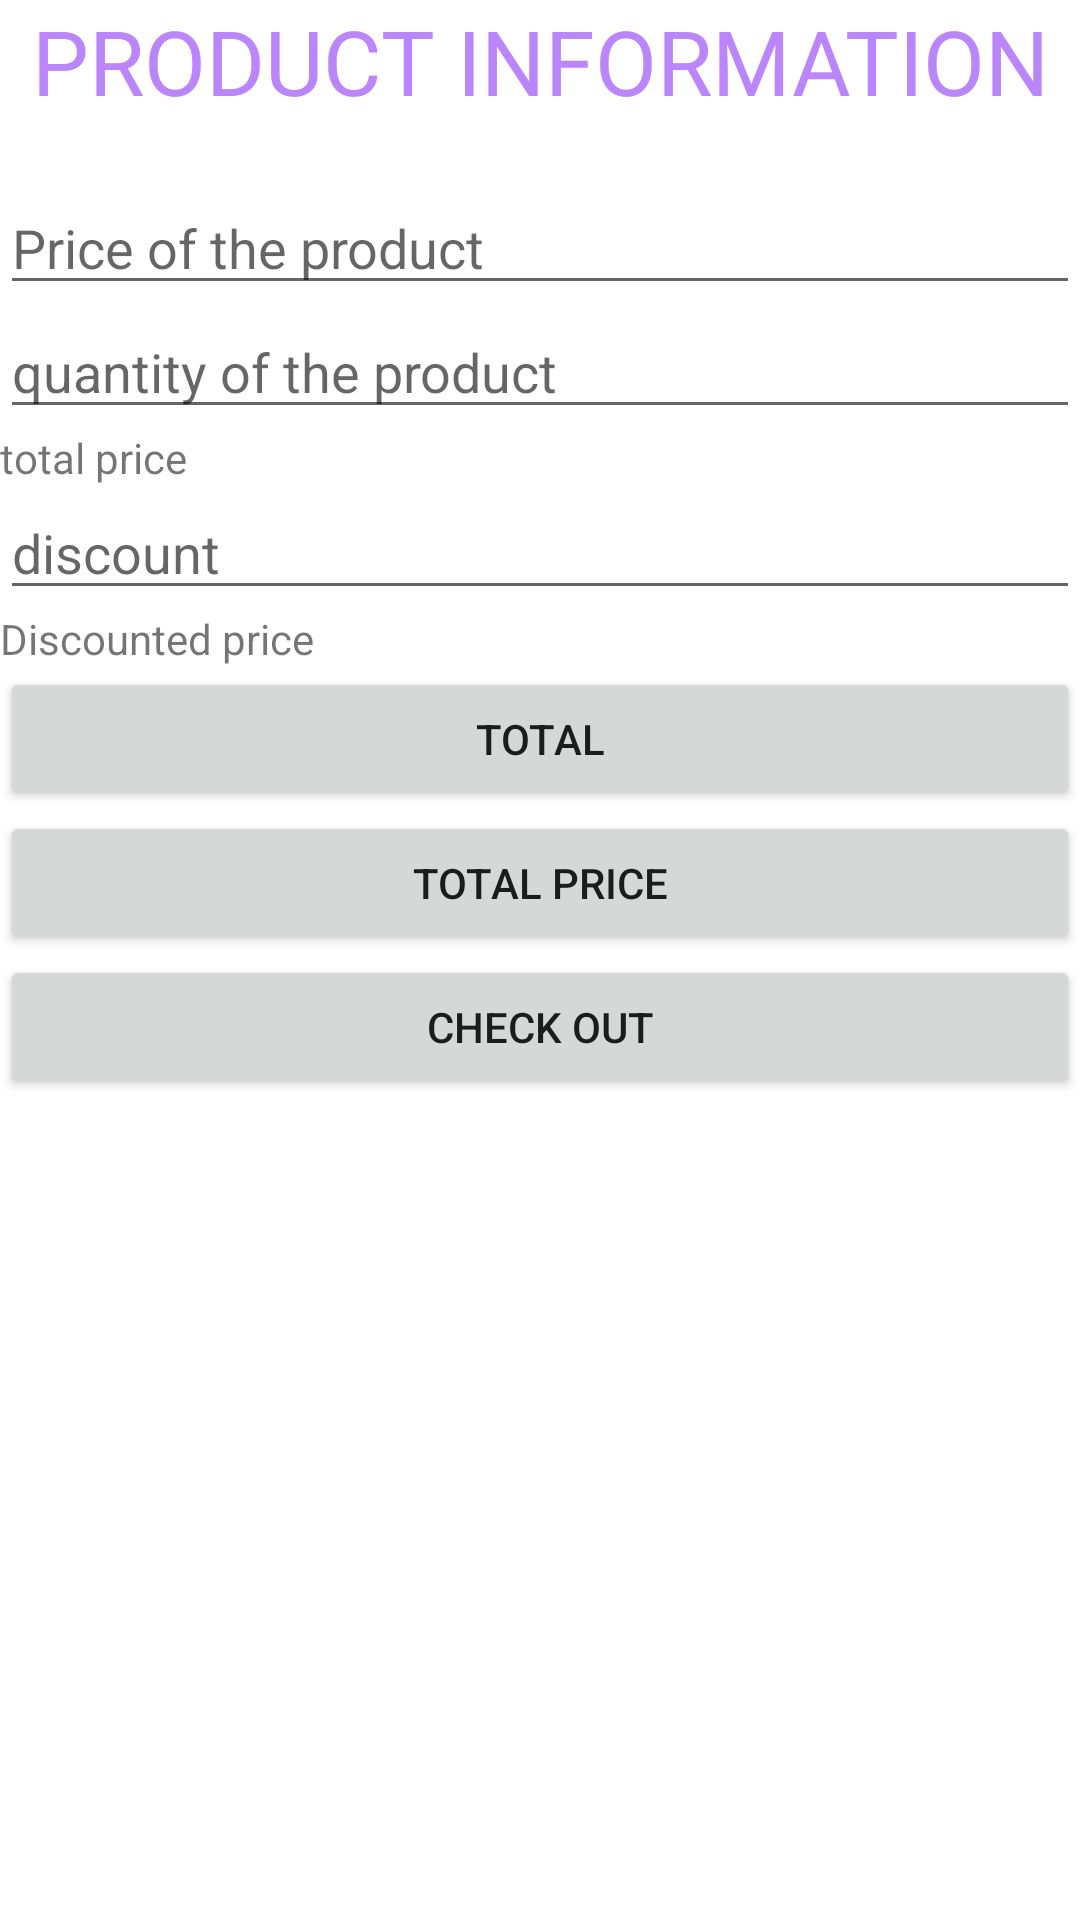

This screen was rendered from an Android layout file. Write that file and the resources it references.
<!-- AndroidManifest.xml: application theme Theme.Assignment2_productSum_RND -->
<!-- res/layout/activity_main.xml -->
<?xml version="1.0" encoding="utf-8"?>
<LinearLayout xmlns:android="http://schemas.android.com/apk/res/android"
    xmlns:app="http://schemas.android.com/apk/res-auto"
    xmlns:tools="http://schemas.android.com/tools"
    android:layout_width="match_parent"
    android:layout_height="match_parent"
    android:orientation="vertical"
    tools:context=".MainActivity">


    <TextView
        android:id="@+id/textView3"
        android:layout_width="match_parent"
        android:layout_height="wrap_content"
        android:text="PRODUCT INFORMATION"
        android:textAlignment="center"
        android:textSize="30dp"
        android:textColor="@color/purple_200"
        android:layout_marginBottom="20dp"
        />
    <EditText
        android:id="@+id/et_price"
        android:layout_width="match_parent"
        android:layout_height="wrap_content"
        android:ems="10"
        android:inputType="textPersonName"
        android:hint="Price of the product"
        tools:layout_editor_absoluteX="62dp"
        tools:layout_editor_absoluteY="70dp" />



    <EditText
        android:id="@+id/et_quantity"
        android:layout_width="match_parent"
        android:layout_height="wrap_content"
        android:ems="10"
        android:inputType="textPersonName"
        android:hint="quantity of the product"
        tools:layout_editor_absoluteX="64dp"
        tools:layout_editor_absoluteY="148dp" />

    <TextView
        android:id="@+id/tv_totalPrice"
        android:layout_width="match_parent"
        android:layout_height="wrap_content"
        android:text="total price" />

    <EditText
        android:id="@+id/et_discount"
        android:layout_width="match_parent"
        android:layout_height="wrap_content"
        android:ems="10"
        android:inputType="textPersonName"
        android:hint="discount"
        tools:layout_editor_absoluteX="64dp"
        tools:layout_editor_absoluteY="295dp" />
    <TextView
        android:id="@+id/tv_totalDiscountedPrice"
        android:layout_width="match_parent"
        android:layout_height="wrap_content"
        android:text="Discounted price" />

    <Button
        android:id="@+id/bt_total"
        android:layout_width="match_parent"
        android:layout_height="wrap_content"
        android:text="total"
        tools:layout_editor_absoluteX="132dp"
        tools:layout_editor_absoluteY="461dp" />
    <Button
        android:id="@+id/bt_discount"
        android:layout_width="match_parent"
        android:layout_height="wrap_content"
        android:text="Total Price"
        tools:layout_editor_absoluteX="132dp"
        tools:layout_editor_absoluteY="542dp" />
    <Button
        android:id="@+id/bt_checkOut"
        android:layout_width="match_parent"
        android:layout_height="wrap_content"
        android:text="Check Out"
        tools:layout_editor_absoluteX="132dp"
        tools:layout_editor_absoluteY="461dp" />




</LinearLayout>
<!-- resources referenced by this layout -->
<resources>
  <style name="Theme.Assignment2_productSum_RND" parent="Theme.MaterialComponents.DayNight.DarkActionBar">
          
          <item name="colorPrimary">@color/purple_500</item>
          <item name="colorPrimaryVariant">@color/purple_700</item>
          <item name="colorOnPrimary">@color/white</item>
          
          <item name="colorSecondary">@color/teal_200</item>
          <item name="colorSecondaryVariant">@color/teal_700</item>
          <item name="colorOnSecondary">@color/black</item>
          
          <item name="android:statusBarColor" tools:targetApi="l">?attr/colorPrimaryVariant</item>
          
      </style>
  <!-- not gathered from this repository: default colours our renderer supplied (Android Studio template values) -->
  <color name="purple_200">#FFBB86FC</color>
  <color name="purple_500">#FF6200EE</color>
  <color name="purple_700">#FF3700B3</color>
  <color name="teal_200">#FF03DAC5</color>
  <color name="teal_700">#FF018786</color>
  <color name="black">#FF000000</color>
  <color name="white">#FFFFFFFF</color>
</resources>
